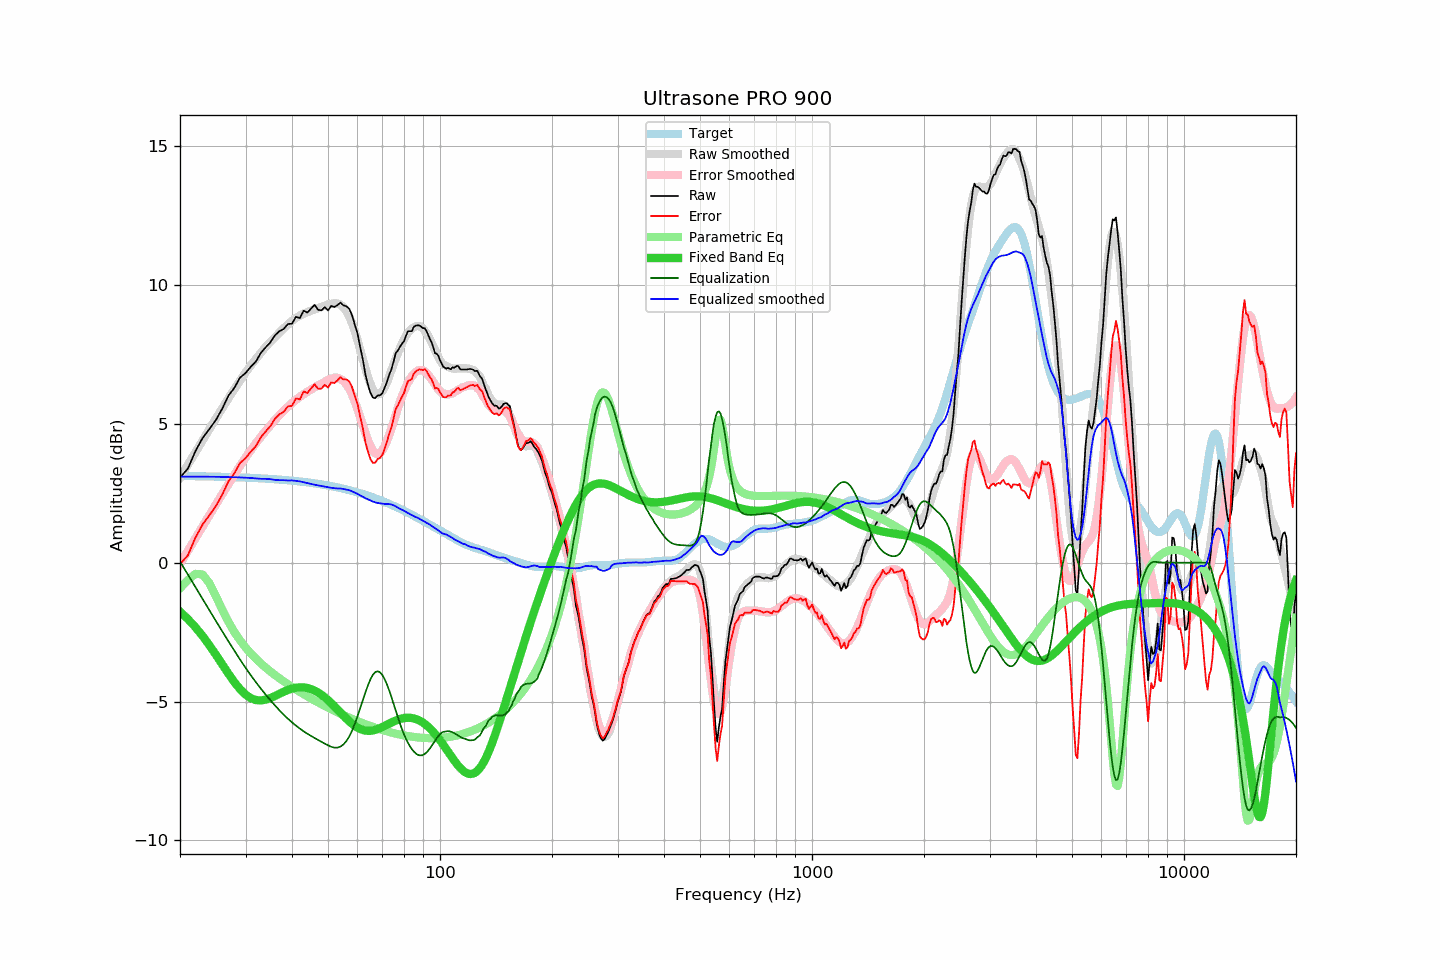

Values plotted in this chart, from the file beside it:
frequency, raw, error, smoothed, error_smoothed, equalization, parametric_eq, equalized_raw, equalized_smoothed, target
20, 3.07, -0.06, 3.06, -0.04, 0.04, -1.76, 3.11, 3.10, 3.13
21, 3.39, 0.27, 3.53, 0.42, -0.42, -2.03, 2.96, 3.10, 3.12
22, 4.02, 0.90, 3.98, 0.87, -0.87, -2.32, 3.14, 3.10, 3.12
23, 4.49, 1.38, 4.41, 1.30, -1.30, -2.64, 3.18, 3.10, 3.11
24, 4.82, 1.71, 4.81, 1.72, -1.72, -2.98, 3.10, 3.10, 3.11
25, 5.15, 2.05, 5.20, 2.11, -2.11, -3.32, 3.04, 3.10, 3.10
26, 5.56, 2.46, 5.57, 2.48, -2.48, -3.67, 3.08, 3.09, 3.09
27, 6.02, 2.93, 5.92, 2.83, -2.83, -4.00, 3.18, 3.09, 3.09
28, 6.30, 3.22, 6.25, 3.17, -3.17, -4.30, 3.13, 3.08, 3.08
29, 6.67, 3.60, 6.56, 3.49, -3.49, -4.55, 3.18, 3.07, 3.07
30, 6.83, 3.76, 6.85, 3.78, -3.78, -4.75, 3.05, 3.06, 3.07
31, 7.06, 4.00, 7.11, 4.05, -4.05, -4.88, 3.01, 3.05, 3.06
32, 7.25, 4.20, 7.34, 4.31, -4.31, -4.95, 2.94, 3.04, 3.05
33, 7.56, 4.52, 7.56, 4.54, -4.54, -4.96, 3.02, 3.02, 3.04
34, 7.76, 4.73, 7.77, 4.75, -4.75, -4.93, 3.01, 3.02, 3.03
35, 7.94, 4.92, 7.96, 4.95, -4.95, -4.87, 2.99, 3.01, 3.02
36, 8.19, 5.18, 8.12, 5.14, -5.14, -4.80, 3.05, 2.98, 3.01
37, 8.34, 5.34, 8.29, 5.31, -5.31, -4.72, 3.02, 2.97, 2.99
38, 8.42, 5.44, 8.45, 5.47, -5.47, -4.65, 2.94, 2.97, 2.98
39, 8.60, 5.63, 8.58, 5.62, -5.62, -4.58, 2.98, 2.96, 2.97
40, 8.61, 5.65, 8.71, 5.75, -5.75, -4.54, 2.86, 2.97, 2.96
41, 8.86, 5.92, 8.82, 5.87, -5.87, -4.50, 2.99, 2.95, 2.94
42, 8.81, 5.88, 8.90, 5.97, -5.97, -4.49, 2.83, 2.93, 2.93
43, 9.08, 6.17, 8.97, 6.07, -6.07, -4.49, 3.01, 2.90, 2.91
44, 9.01, 6.12, 9.03, 6.16, -6.16, -4.51, 2.85, 2.87, 2.89
45, 9.15, 6.27, 9.08, 6.24, -6.24, -4.55, 2.91, 2.84, 2.88
46, 9.29, 6.43, 9.12, 6.31, -6.31, -4.61, 2.98, 2.81, 2.86
47, 9.11, 6.27, 9.17, 6.38, -6.38, -4.67, 2.73, 2.79, 2.84
48, 9.09, 6.27, 9.21, 6.45, -6.45, -4.76, 2.64, 2.76, 2.82
49, 9.21, 6.41, 9.26, 6.52, -6.52, -4.85, 2.69, 2.74, 2.80
50, 9.09, 6.31, 9.30, 6.58, -6.58, -4.95, 2.51, 2.72, 2.78
51, 9.25, 6.49, 9.33, 6.63, -6.63, -5.06, 2.62, 2.70, 2.76
52, 9.21, 6.47, 9.35, 6.66, -6.66, -5.17, 2.55, 2.69, 2.74
53, 9.28, 6.57, 9.33, 6.66, -6.66, -5.28, 2.62, 2.67, 2.71
54, 9.37, 6.68, 9.29, 6.62, -6.62, -5.40, 2.75, 2.67, 2.69
55, 9.27, 6.60, 9.20, 6.55, -6.55, -5.51, 2.72, 2.66, 2.67
56, 9.24, 6.60, 9.06, 6.43, -6.43, -5.62, 2.81, 2.63, 2.64
57, 9.15, 6.53, 8.88, 6.26, -6.26, -5.71, 2.89, 2.61, 2.61
58, 8.92, 6.33, 8.62, 6.05, -6.05, -5.80, 2.87, 2.57, 2.59
59, 8.58, 6.02, 8.33, 5.81, -5.81, -5.88, 2.77, 2.52, 2.56
60, 8.26, 5.73, 8.02, 5.54, -5.54, -5.94, 2.72, 2.48, 2.53
61, 7.77, 5.26, 7.68, 5.25, -5.25, -5.99, 2.52, 2.43, 2.50
62, 7.33, 4.85, 7.34, 4.96, -4.96, -6.02, 2.37, 2.38, 2.48
63, 6.79, 4.34, 7.00, 4.68, -4.68, -6.05, 2.11, 2.32, 2.45
64, 6.42, 4.00, 6.70, 4.42, -4.42, -6.06, 2.00, 2.28, 2.42
65, 6.12, 3.73, 6.44, 4.20, -4.20, -6.05, 1.92, 2.25, 2.38
66, 5.95, 3.60, 6.24, 4.04, -4.04, -6.04, 1.91, 2.20, 2.35
67, 5.93, 3.61, 6.11, 3.94, -3.94, -6.02, 1.99, 2.17, 2.32
68, 6.03, 3.74, 6.06, 3.91, -3.91, -5.99, 2.12, 2.15, 2.29
69, 6.03, 3.77, 6.09, 3.95, -3.95, -5.96, 2.08, 2.14, 2.26
70, 6.11, 3.89, 6.17, 4.05, -4.05, -5.92, 2.06, 2.13, 2.22
71, 6.31, 4.12, 6.32, 4.20, -4.20, -5.88, 2.11, 2.12, 2.19
72, 6.51, 4.35, 6.49, 4.38, -4.38, -5.84, 2.12, 2.11, 2.15
73, 6.77, 4.65, 6.71, 4.60, -4.60, -5.79, 2.17, 2.11, 2.12
74, 6.96, 4.87, 6.93, 4.83, -4.83, -5.76, 2.13, 2.10, 2.09
75, 7.24, 5.19, 7.15, 5.08, -5.08, -5.72, 2.16, 2.07, 2.05
76, 7.55, 5.53, 7.35, 5.32, -5.32, -5.69, 2.23, 2.03, 2.01
77, 7.64, 5.66, 7.55, 5.56, -5.56, -5.66, 2.08, 1.99, 1.98
78, 7.77, 5.83, 7.73, 5.79, -5.79, -5.63, 1.98, 1.94, 1.94
79, 7.89, 5.98, 7.90, 5.99, -5.99, -5.61, 1.90, 1.91, 1.91
... 553 more rows
